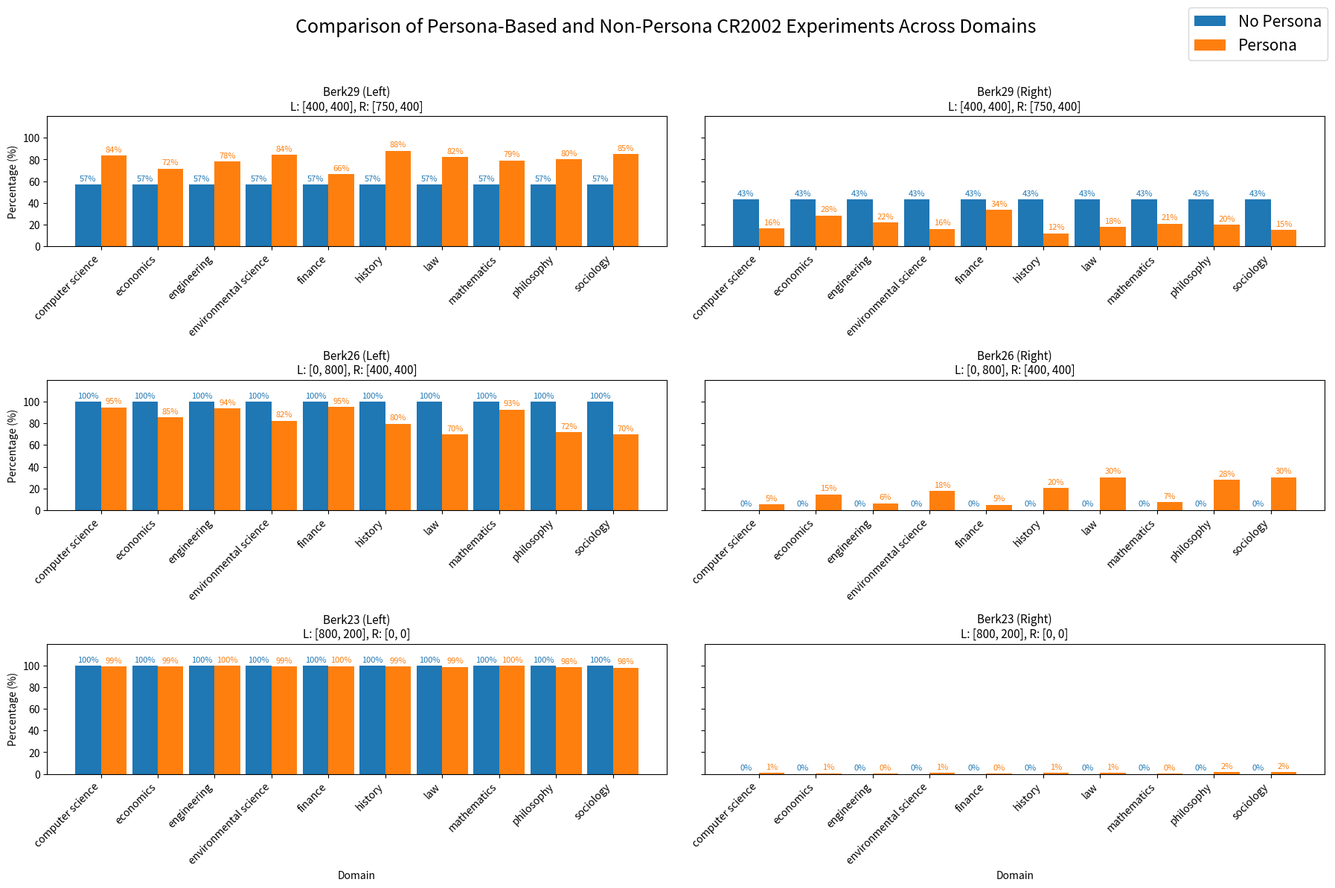
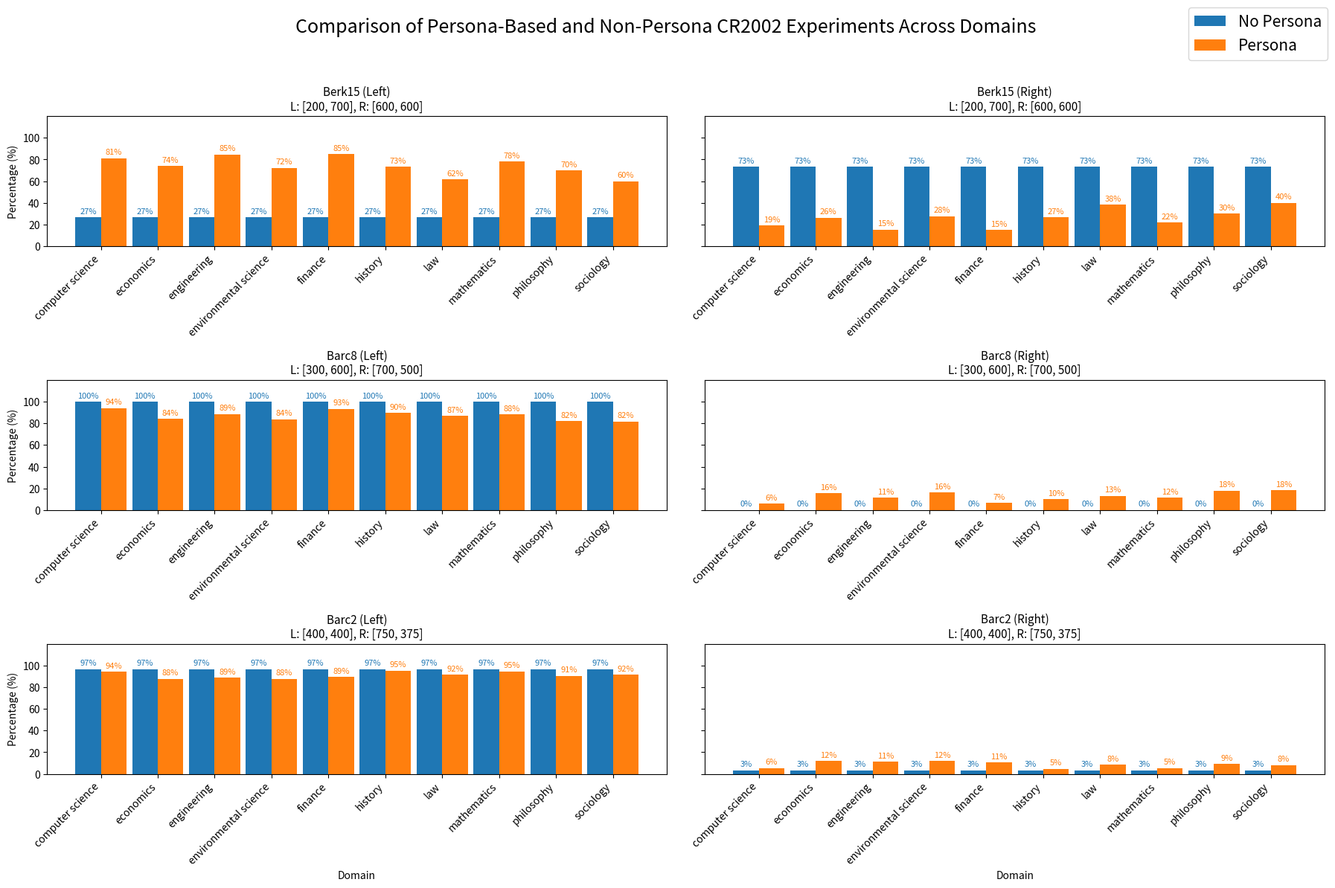

Source code (Python) for these figures, in order:
import matplotlib.pyplot as plt
import numpy as np

# 도메인명 (10개)
domains = [
    "computer science", "economics", "engineering", "environmental science",
    "finance", "history", "law", "mathematics", "philosophy", "sociology"
]

# 기존 연구 (페르소나 있음) 데이터 (Left % / Right %)
persona_left = {
    1: [83.8, 71.7, 78.1, 84.1, 66.5, 88.1, 82.4, 79.1, 80.4, 85.0],
    2: [94.9, 85.4, 93.8, 82.5, 95.2, 79.7, 69.7, 92.8, 71.9, 69.7],
    3: [99.1, 99.3, 99.7, 99.0, 99.6, 99.2, 98.8, 99.8, 98.4, 98.1],
    4: [81.1, 73.8, 84.7, 72.3, 85.0, 73.2, 61.5, 78.2, 69.9, 60.0],
    5: [94.1, 84.3, 88.7, 83.8, 93.4, 89.8, 86.8, 88.4, 82.1, 81.7],
    6: [94.5, 87.8, 88.8, 87.9, 89.4, 95.3, 91.6, 94.6, 90.6, 91.7],
}
persona_right = {k: [100 - v for v in vals] for k, vals in persona_left.items()}

# ALL PERSONAS (페르소나 없음) 데이터 (Left % / Right %)
nopersona_left = {
    1: [56.7] * 10,
    2: [100.0] * 10,
    3: [100.0] * 10,
    4: [26.7] * 10,
    5: [100.0] * 10,
    6: [96.7] * 10,
}
nopersona_right = {k: [100 - v for v in vals] for k, vals in nopersona_left.items()}

# 시나리오 정보 (이름 + Left/Right 옵션)
scenario_info = {
    1: ("Berk29", "[400, 400]", "[750, 400]"),
    2: ("Berk26", "[0, 800]", "[400, 400]"),
    3: ("Berk23", "[800, 200]", "[0, 0]"),
    4: ("Berk15", "[200, 700]", "[600, 600]"),
    5: ("Barc8", "[300, 600]", "[700, 500]"),
    6: ("Barc2", "[400, 400]", "[750, 375]"),
}


def make_plot(scenarios, filename):
    fig, axes = plt.subplots(len(scenarios), 2, figsize=(18, 12), sharey='row')
    x = np.linspace(0, len(domains) * 1.2, len(domains))
    width = 0.6  # 가로폭 넓힘

    for i, scenario in enumerate(scenarios):
        name, l_option, r_option = scenario_info[scenario]
        persona_vals_left = persona_left[scenario]
        persona_vals_right = persona_right[scenario]
        nopersona_vals_left = nopersona_left[scenario]
        nopersona_vals_right = nopersona_right[scenario]

        # LEFT 비교
        ax_left = axes[i, 0]
        bars_np = ax_left.bar(x - width/2, nopersona_vals_left, width, label='No Persona')
        bars_p = ax_left.bar(x + width/2, persona_vals_left, width, label='Persona')
        ax_left.set_title(f'{name} (Left)\nL: {l_option}, R: {r_option}', fontsize=11)
        ax_left.set_xticks(x)
        ax_left.set_xticklabels(domains, rotation=45, ha='right')
        ax_left.set_ylim(0, 120)
        ax_left.set_yticks(np.arange(0, 110, 20))
        if i == len(scenarios) - 1:
            ax_left.set_xlabel('Domain')
        ax_left.set_ylabel('Percentage (%)')

        # 텍스트 추가 (No Persona)
        for bar in bars_np:
            height = bar.get_height()
            ax_left.text(
                bar.get_x() + bar.get_width() / 2,
                height + 2,
                f'{height:.0f}%',
                ha='center', va='bottom',
                fontsize=8,
                color=bar.get_facecolor()
            )
        # 텍스트 추가 (Persona)
        for bar in bars_p:
            height = bar.get_height()
            ax_left.text(
                bar.get_x() + bar.get_width() / 2,
                height + 2,
                f'{height:.0f}%',
                ha='center', va='bottom',
                fontsize=8,
                color=bar.get_facecolor()
            )

        # RIGHT 비교
        ax_right = axes[i, 1]
        bars_np_r = ax_right.bar(x - width/2, nopersona_vals_right, width, label='No Persona')
        bars_p_r = ax_right.bar(x + width/2, persona_vals_right, width, label='Persona')
        ax_right.set_title(f'{name} (Right)\nL: {l_option}, R: {r_option}', fontsize=11)
        ax_right.set_xticks(x)
        ax_right.set_xticklabels(domains, rotation=45, ha='right')
        ax_right.set_ylim(0, 120)
        ax_right.set_yticks(np.arange(0, 110, 20))
        if i == len(scenarios) - 1:
            ax_right.set_xlabel('Domain')

        # 텍스트 추가 (No Persona)
        for bar in bars_np_r:
            height = bar.get_height()
            ax_right.text(
                bar.get_x() + bar.get_width() / 2,
                height + 2,
                f'{height:.0f}%',
                ha='center', va='bottom',
                fontsize=8,
                color=bar.get_facecolor()
            )
        # 텍스트 추가 (Persona)
        for bar in bars_p_r:
            height = bar.get_height()
            ax_right.text(
                bar.get_x() + bar.get_width() / 2,
                height + 2,
                f'{height:.0f}%',
                ha='center', va='bottom',
                fontsize=8,
                color=bar.get_facecolor()
            )

    # 전체 제목 (논문 스타일)
    fig.suptitle('Comparison of Persona-Based and Non-Persona CR2002 Experiments Across Domains', fontsize=18)

    # Figure 전체의 legend 추가 (오른쪽 상단, 전체 바깥)
    fig.legend(['No Persona', 'Persona'], loc='upper right', fontsize=15)

    fig.tight_layout(rect=[0, 0, 1, 0.95])
    plt.savefig(filename, dpi=300)
    plt.close()


# 시나리오 1~3 저장
make_plot([1, 2, 3], 'persona_vs_no_persona_scenarios_1_2_3.png')

# 시나리오 4~6 저장
make_plot([4, 5, 6], 'persona_vs_no_persona_scenarios_4_5_6.png')
